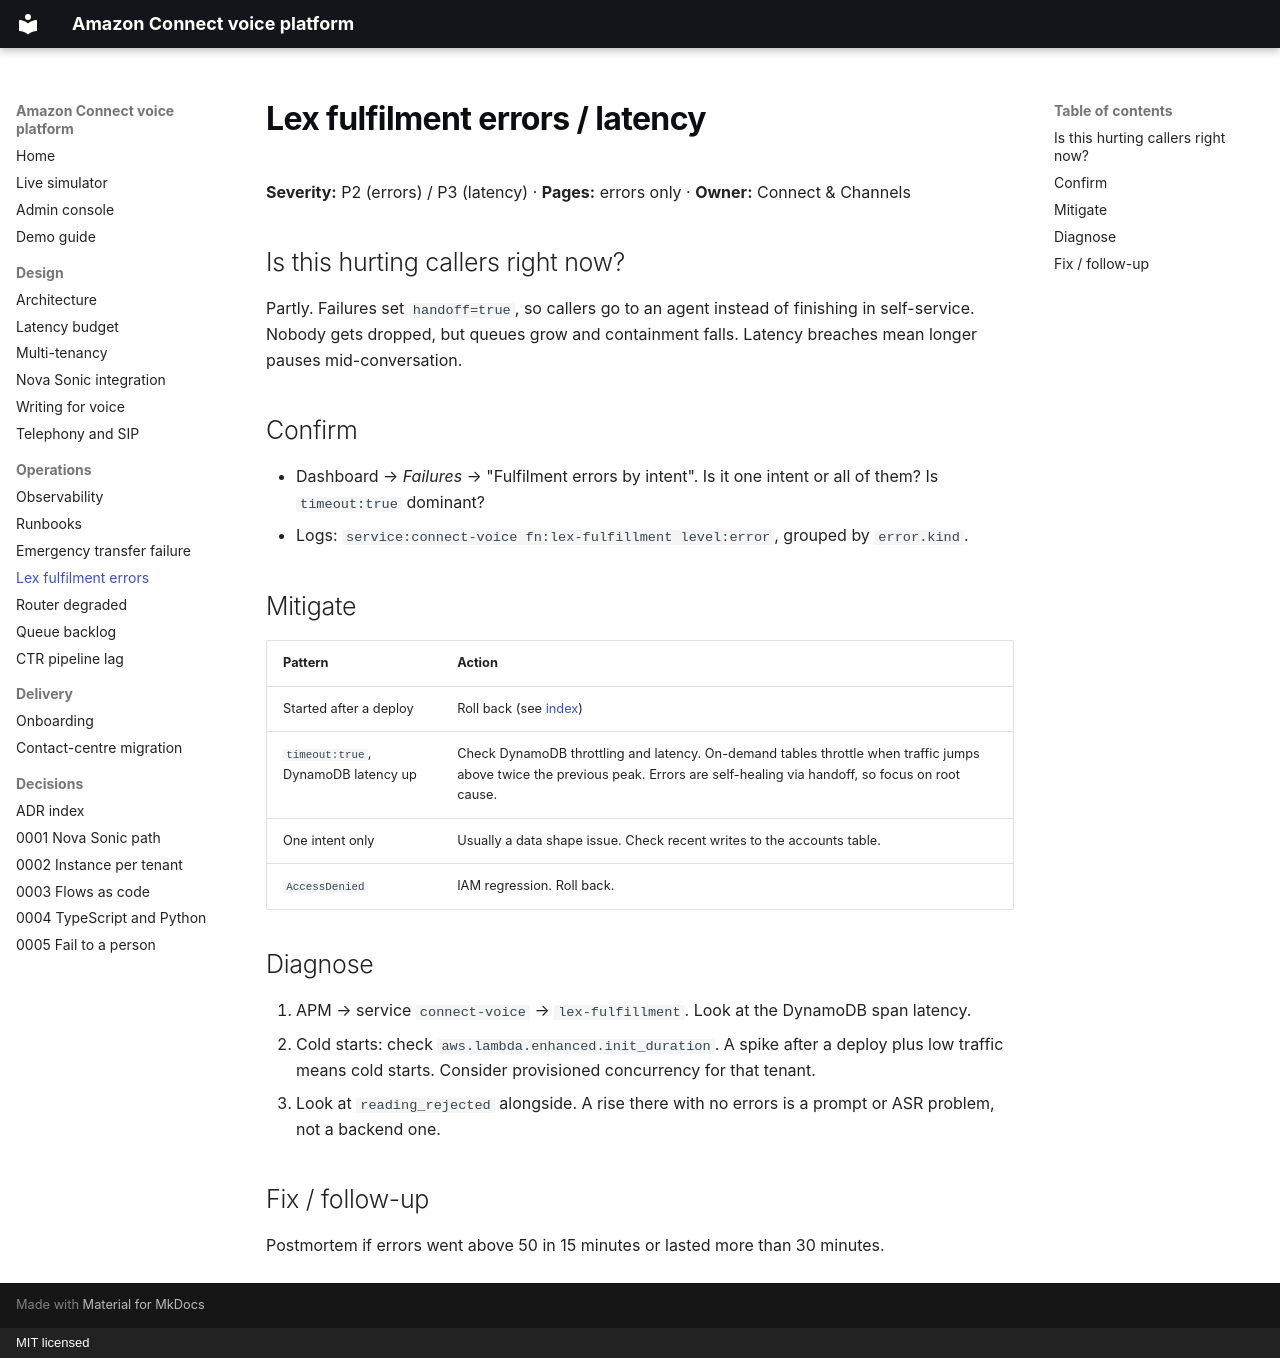

repository: rexhinokovaci/amazon-connect-voice-platform · page: runbooks/lex-fulfilment-errors/index.html · generator: mkdocs · copyright: MIT licensed

# Lex fulfilment errors / latency

**Severity:** P2 (errors) / P3 (latency) · **Pages:** errors only · **Owner:** Connect & Channels

## Is this hurting callers right now?

Partly. Failures set `handoff=true`, so callers go to an agent instead of finishing in self-service. Nobody gets dropped, but queues grow and containment falls. Latency breaches mean longer pauses mid-conversation.

## Confirm

- Dashboard → *Failures* → "Fulfilment errors by intent". Is it one intent or all of them? Is `timeout:true` dominant?
- Logs: `service:connect-voice fn:lex-fulfillment level:error`, grouped by `error.kind`.

## Mitigate

| Pattern | Action |
|---|---|
| Started after a deploy | Roll back (see [index](index.md#rolling-back)) |
| `timeout:true`, DynamoDB latency up | Check DynamoDB throttling and latency. On-demand tables throttle when traffic jumps above twice the previous peak. Errors are self-healing via handoff, so focus on root cause. |
| One intent only | Usually a data shape issue. Check recent writes to the accounts table. |
| `AccessDenied` | IAM regression. Roll back. |

## Diagnose

1. APM → service `connect-voice` → `lex-fulfillment`. Look at the DynamoDB span latency.
2. Cold starts: check `aws.lambda.enhanced.init_duration`. A spike after a deploy plus low traffic means cold starts. Consider provisioned concurrency for that tenant.
3. Look at `reading_rejected` alongside. A rise there with no errors is a prompt or ASR problem, not a backend one.

## Fix / follow-up

Postmortem if errors went above 50 in 15 minutes or lasted more than 30 minutes.
